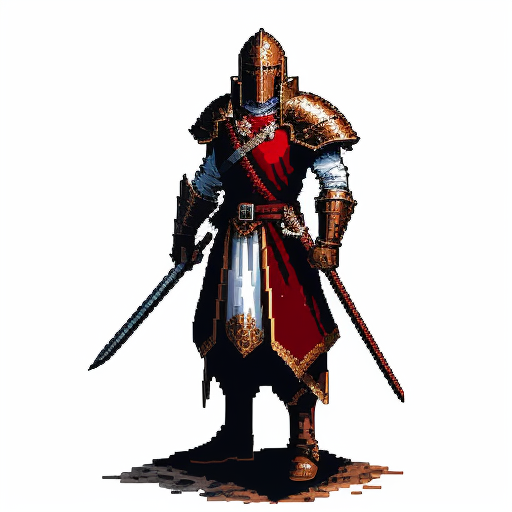
Generation parameters embedded in this image by AUTOMATIC1111 Stable Diffusion web UI or a fork of it (Forge, ...) (PNG 'parameters' text chunk):
32 bit pixel art royal guard knight standing , blood and stain on the armor , stained armor, armor covered with blood, dark, white background , sprite <lora:2D_Pixel_Sprites:1>
Negative prompt:  bad quality, worst quality, missing body parts, inverted body parts, wrong placement of body parts, bright colors
Steps: 35, Sampler: Euler a, CFG scale: 4, Seed: 3759619243, Size: 512x512, Model hash: ec6f68ea63, Model: lyriel_v16, ControlNet 0: "Module: openpose, Model: control_v11p_sd15_openpose [cab727d4], Weight: 1.0, Resize Mode: Crop and Resize, Processor Res: 512, Threshold A: 0.5, Threshold B: 0.5, Guidance Start: 0.1, Guidance End: 1.0, Pixel Perfect: True, Control Mode: ControlNet is more important", Lora hashes: "2D_Pixel_Sprites: 847171bb842f", Version: v1.8.0